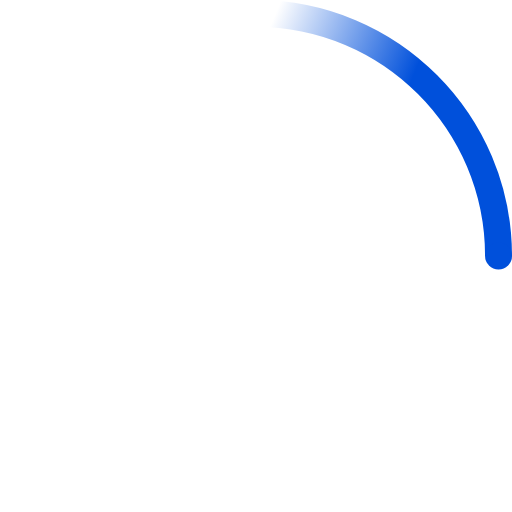
t = 0.00 s
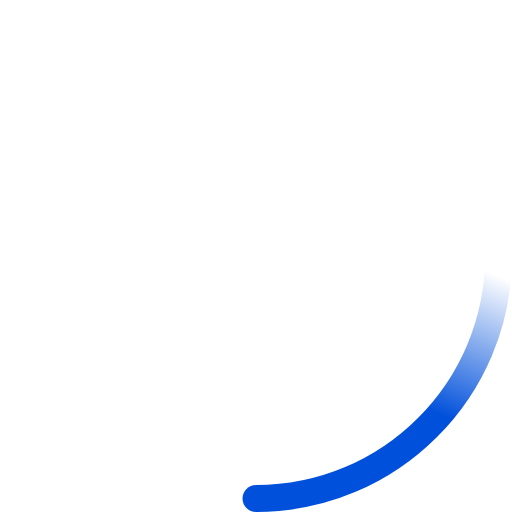
t = 0.23 s
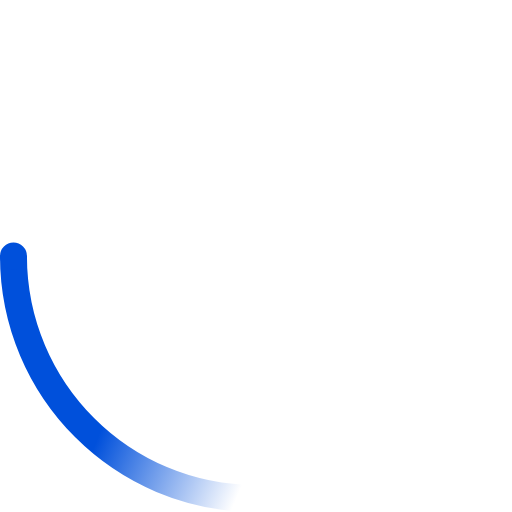
t = 0.45 s
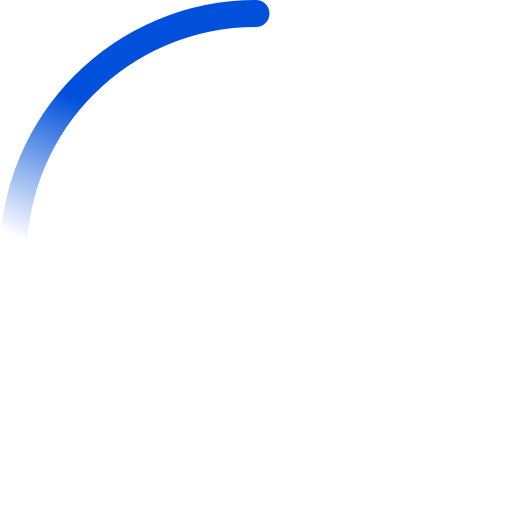
t = 0.68 s

The animated SVG that drew these frames (rendered in a browser with its animation timeline set to each time). Animation: 2 SMIL elements (animateTransform=2); one cycle of 0.90 s, repeats indefinitely.

<!-- By Sam Herbert (@sherb), for everyone. More @ http://goo.gl/7AJzbL -->
<svg width="38" height="38" viewBox="0 0 38 38" xmlns="http://www.w3.org/2000/svg">
    <defs>
        <linearGradient x1="8.042%" y1="0%" x2="65.682%" y2="23.865%" id="a">
            <stop stop-color="#0050db" stop-opacity="0" offset="0%"/>
            <stop stop-color="#0050db" stop-opacity=".631" offset="63.146%"/>
            <stop stop-color="#0050db" offset="100%"/>
        </linearGradient>
    </defs>
    <g fill="none" fill-rule="evenodd">
        <g transform="translate(1 1)">
            <path d="M36 18c0-9.94-8.06-18-18-18" id="Oval-2" stroke="url(#a)" stroke-width="2">
                <animateTransform
                    attributeName="transform"
                    type="rotate"
                    from="0 18 18"
                    to="360 18 18"
                    dur="0.9s"
                    repeatCount="indefinite" />
            </path>
            <circle fill="#0050db" cx="36" cy="18" r="1">
                <animateTransform
                    attributeName="transform"
                    type="rotate"
                    from="0 18 18"
                    to="360 18 18"
                    dur="0.9s"
                    repeatCount="indefinite" />
            </circle>
        </g>
    </g>
</svg>